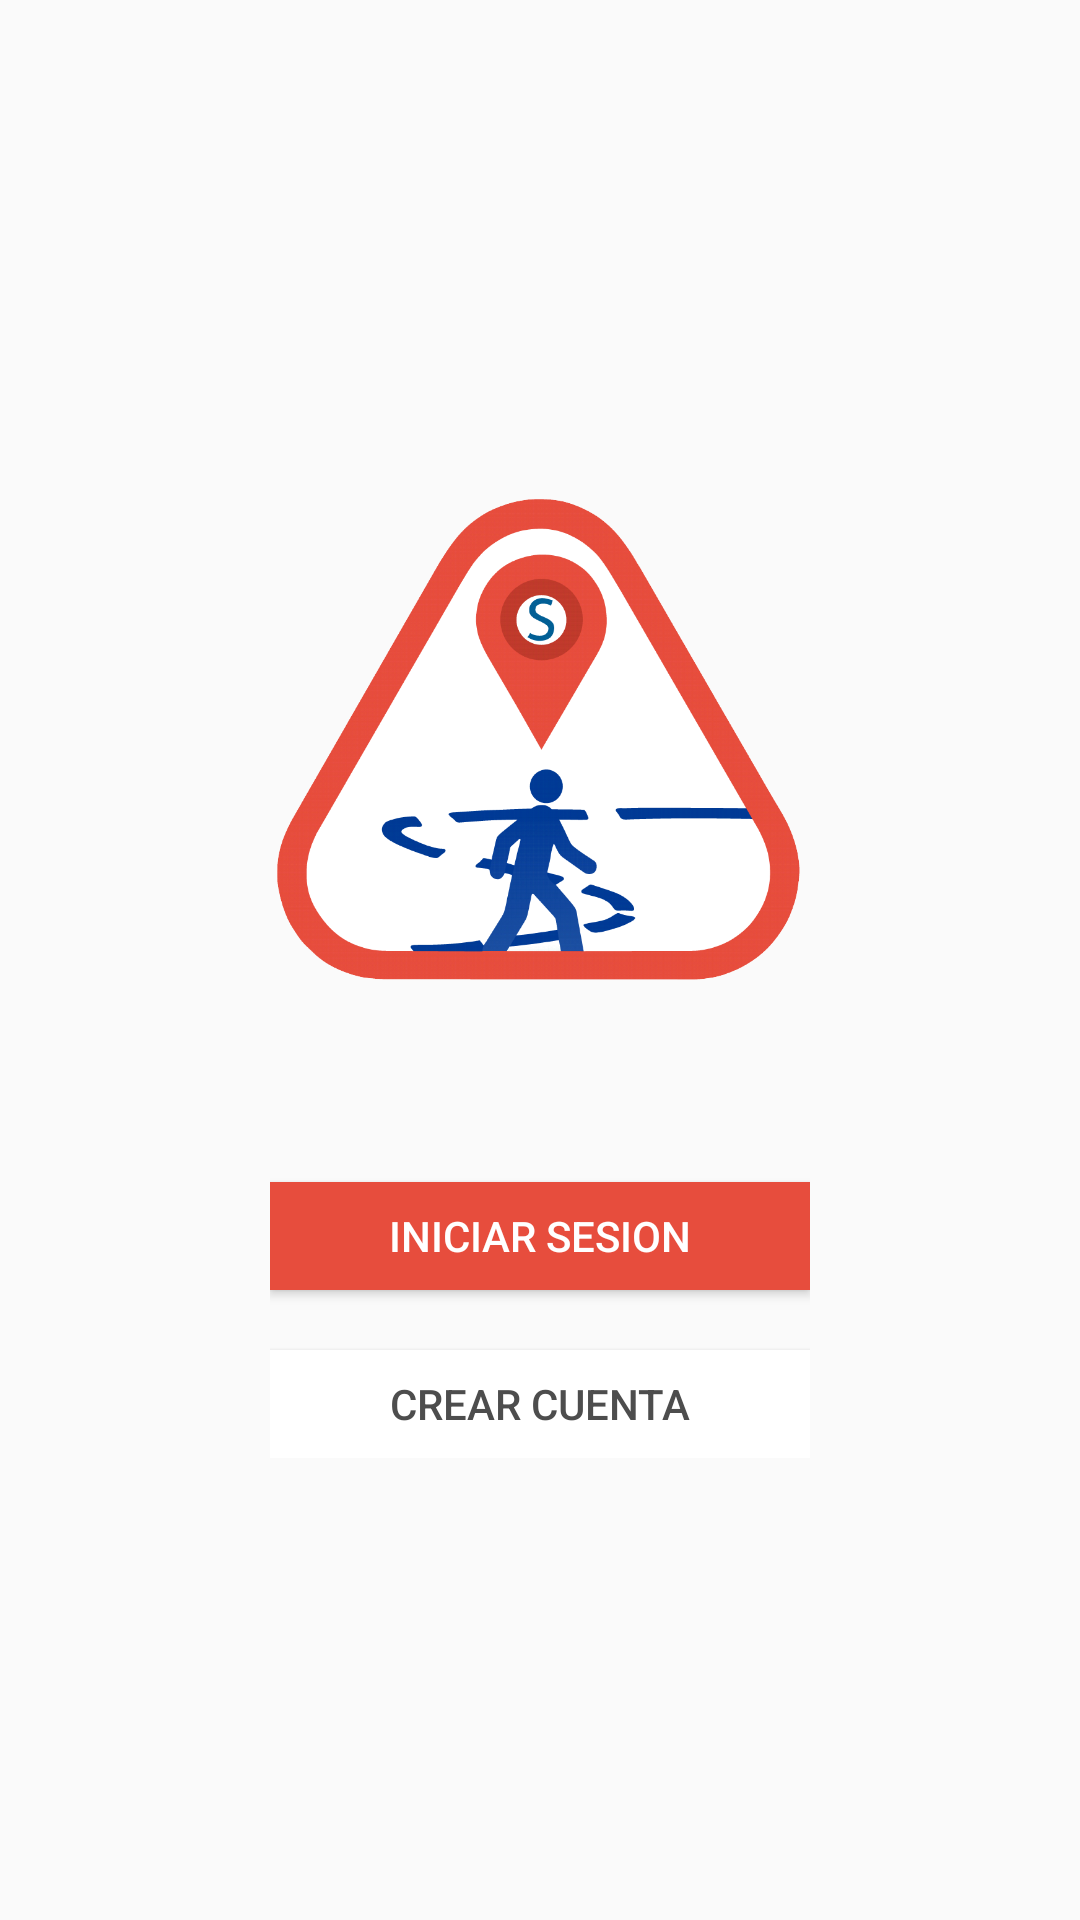

Reconstruct the res/layout file that produces this screen, plus the resources it refers to.
<!-- AndroidManifest.xml: application theme AppTheme -->
<!-- res/layout/activity_seleccion_ingreso.xml -->
<?xml version="1.0" encoding="utf-8"?>
<RelativeLayout xmlns:android="http://schemas.android.com/apk/res/android"
    xmlns:tools="http://schemas.android.com/tools"
    android:layout_width="match_parent"
    android:layout_height="match_parent"
    android:paddingBottom="@dimen/activity_vertical_margin"
    android:paddingLeft="@dimen/activity_horizontal_margin"
    android:paddingRight="@dimen/activity_horizontal_margin"
    android:paddingTop="@dimen/activity_vertical_margin"
    android:gravity="center"
    tools:context=".SeleccionIngresoActivity">
    <LinearLayout
        android:layout_width="wrap_content"
        android:layout_height="wrap_content"
        android:orientation="vertical"
        android:weightSum="1"

        android:id="@+id/linearLayout">

        <ImageView
            android:layout_width="match_parent"
            android:layout_height="186dp"
            android:id="@+id/imageView"
            android:src="@drawable/logoapp"
            android:layout_centerHorizontal="true"
            android:layout_marginBottom="54dp"
            android:layout_weight="0.29"/>


    <Button
        android:layout_width="180dp"
        android:layout_height="36dp"
        android:text="@string/ingreso_sistema"
        android:id="@+id/ingresar"
        android:textDirection="ltr"
        android:layout_centerVertical="true"
        android:layout_centerHorizontal="true"
        android:background="#e74d3d"

        android:textColor="#ffffff" />

    <Button
        android:layout_width="180dp"
        android:layout_height="36dp"
        android:layout_marginTop="20dp"
        android:textDirection="ltr"
        android:text="@string/crear_cuenta"
        android:id="@+id/crear_cuenta"
        android:layout_weight="0.65"
        android:layout_centerHorizontal="true"
        android:background="#ffffff"
        android:textColor="#4d4d4d" />
    </LinearLayout>


</RelativeLayout>
<!-- resources referenced by this layout -->
<resources>
  <dimen name="activity_horizontal_margin">16dp</dimen>
  <dimen name="activity_vertical_margin">16dp</dimen>
  <!-- drawable logoapp: png bitmap (drawable, 128123 bytes) -->
  <string name="crear_cuenta">Crear cuenta</string>
  <string name="ingreso_sistema">Iniciar Sesion</string>
  <style name="AppTheme" parent="Theme.AppCompat.Light.DarkActionBar">
          
          <item name="colorPrimary">@color/colorPrimary</item>
          <item name="colorPrimaryDark">@color/colorPrimaryDark</item>
          <item name="colorAccent">@color/colorAccent</item>
      </style>
  <color name="colorPrimary">#016096</color>
  <color name="colorPrimaryDark">#303F9F</color>
  <color name="colorAccent">#016096</color>
</resources>
